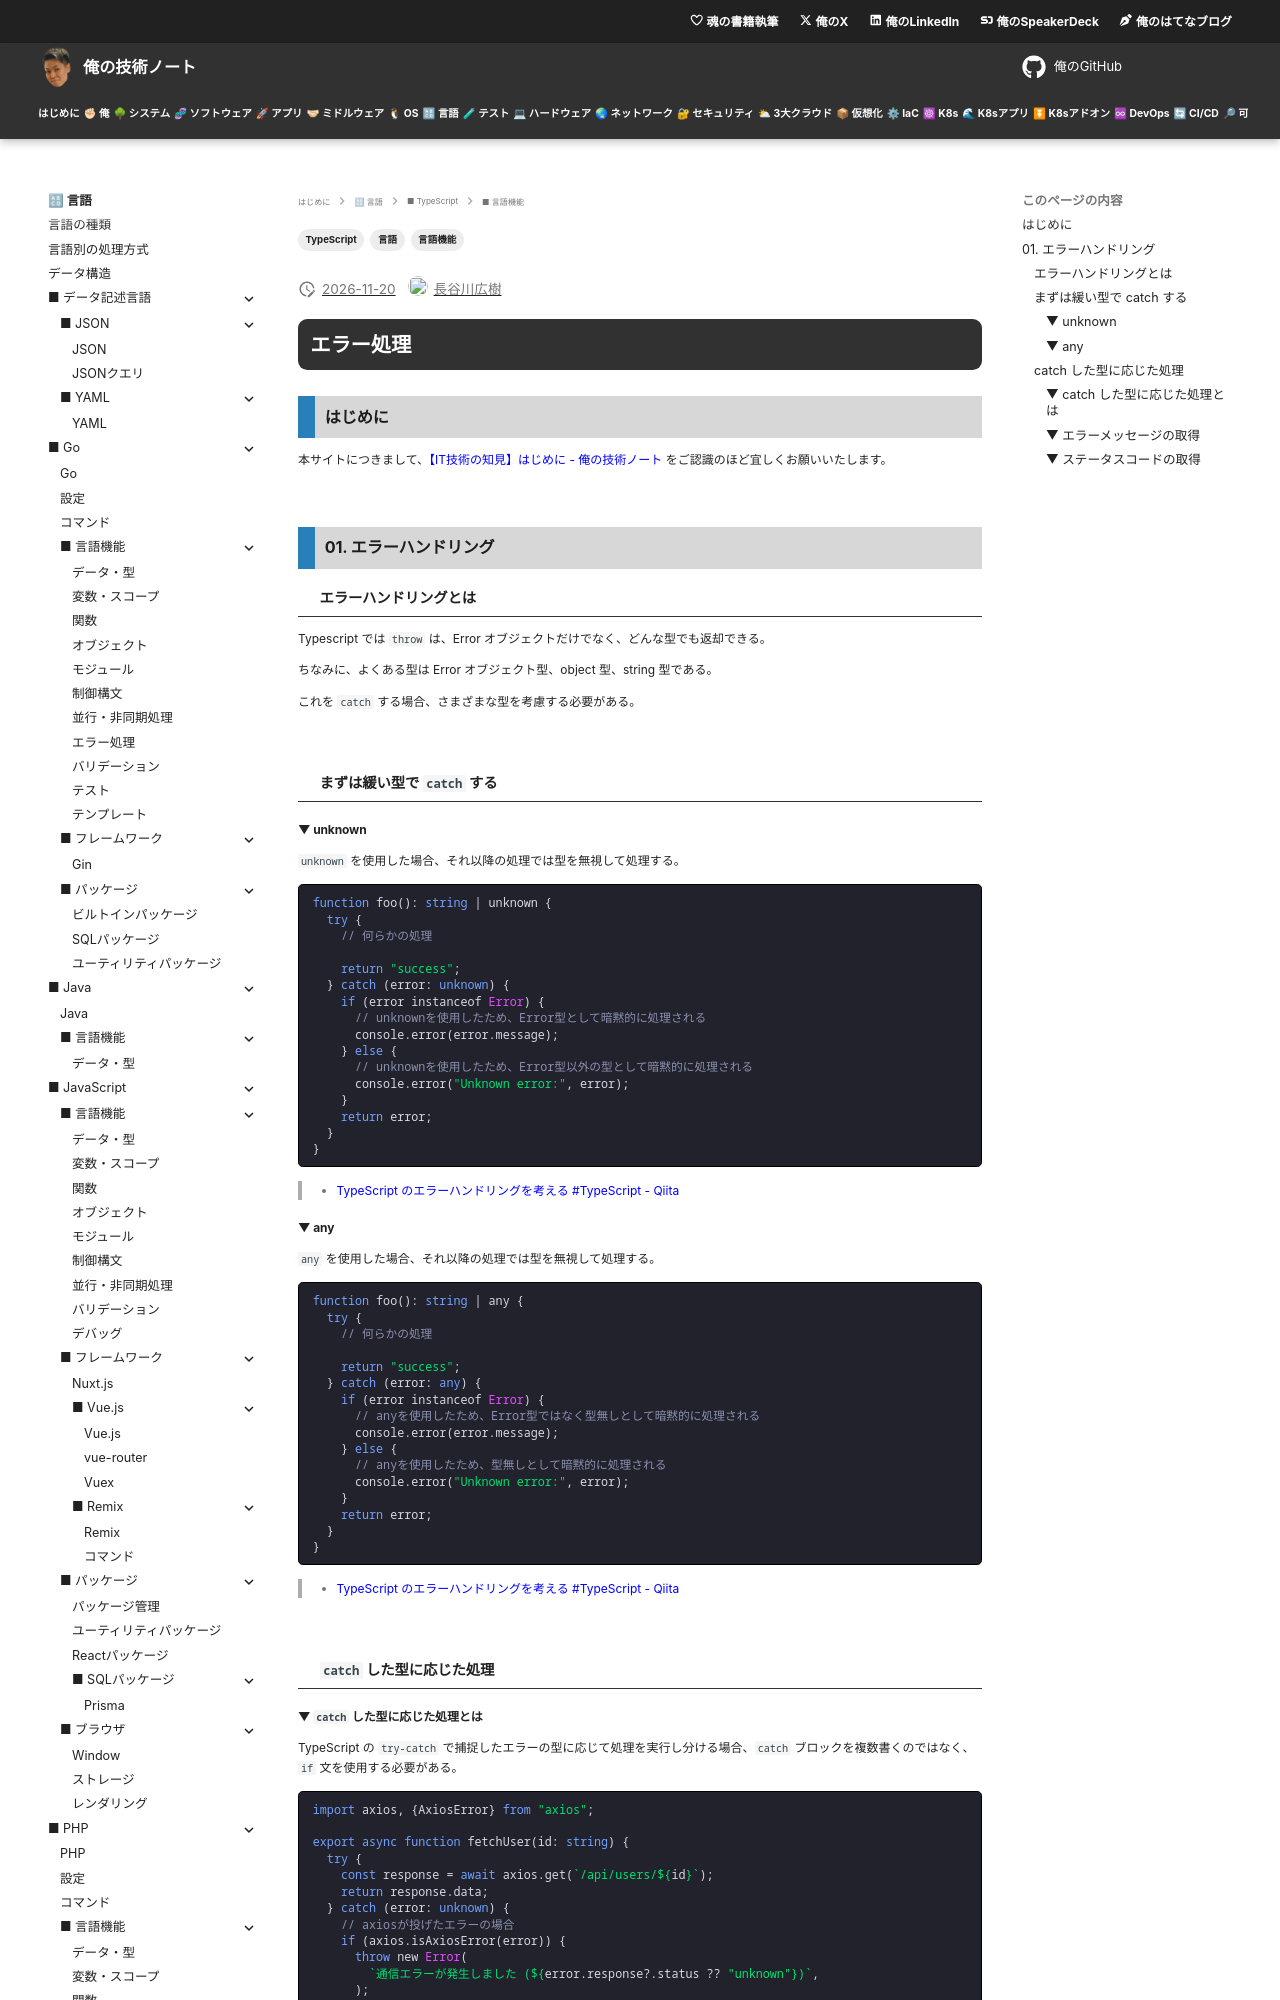

repository: hiroki-it/tech-notebook · page: language/language_typescript_feature_error_handling.html · generator: mkdocs

---
title: 【IT技術の知見】エラー処理
description: エラー処理の知見を記録しています。
tags:
  - "言語"
  - "TypeScript"
  - "言語機能"
---

# エラー処理

## はじめに

本サイトにつきまして、[【IT技術の知見】はじめに - 俺の技術ノート](https://hiroki-it.github.io/tech-notebook/) をご認識のほど宜しくお願いいたします。

<br>

## 01. エラーハンドリング

### エラーハンドリングとは

Typescript では `throw` は、Error オブジェクトだけでなく、どんな型でも返却できる。

ちなみに、よくある型は Error オブジェクト型、object 型、string 型である。

これを `catch` する場合、さまざまな型を考慮する必要がある。

<br>

### まずは緩い型で `catch` する

#### ▼ unknown

`unknown` を使用した場合、それ以降の処理では型を無視して処理する。

```typescript
function foo(): string | unknown {
  try {
    // 何らかの処理

    return "success";
  } catch (error: unknown) {
    if (error instanceof Error) {
      // unknownを使用したため、Error型として暗黙的に処理される
      console.error(error.message);
    } else {
      // unknownを使用したため、Error型以外の型として暗黙的に処理される
      console.error("Unknown error:", error);
    }
    return error;
  }
}
```

> - [TypeScript のエラーハンドリングを考える #TypeScript - Qiita](https://qiita.com/frozenbonito/items/e708dfb3ab7c1fd3824d)

#### ▼ any

`any` を使用した場合、それ以降の処理では型を無視して処理する。

```typescript
function foo(): string | any {
  try {
    // 何らかの処理

    return "success";
  } catch (error: any) {
    if (error instanceof Error) {
      // anyを使用したため、Error型ではなく型無しとして暗黙的に処理される
      console.error(error.message);
    } else {
      // anyを使用したため、型無しとして暗黙的に処理される
      console.error("Unknown error:", error);
    }
    return error;
  }
}
```

> - [TypeScript のエラーハンドリングを考える #TypeScript - Qiita](https://qiita.com/frozenbonito/items/e708dfb3ab7c1fd3824d)

<br>

### `catch` した型に応じた処理
